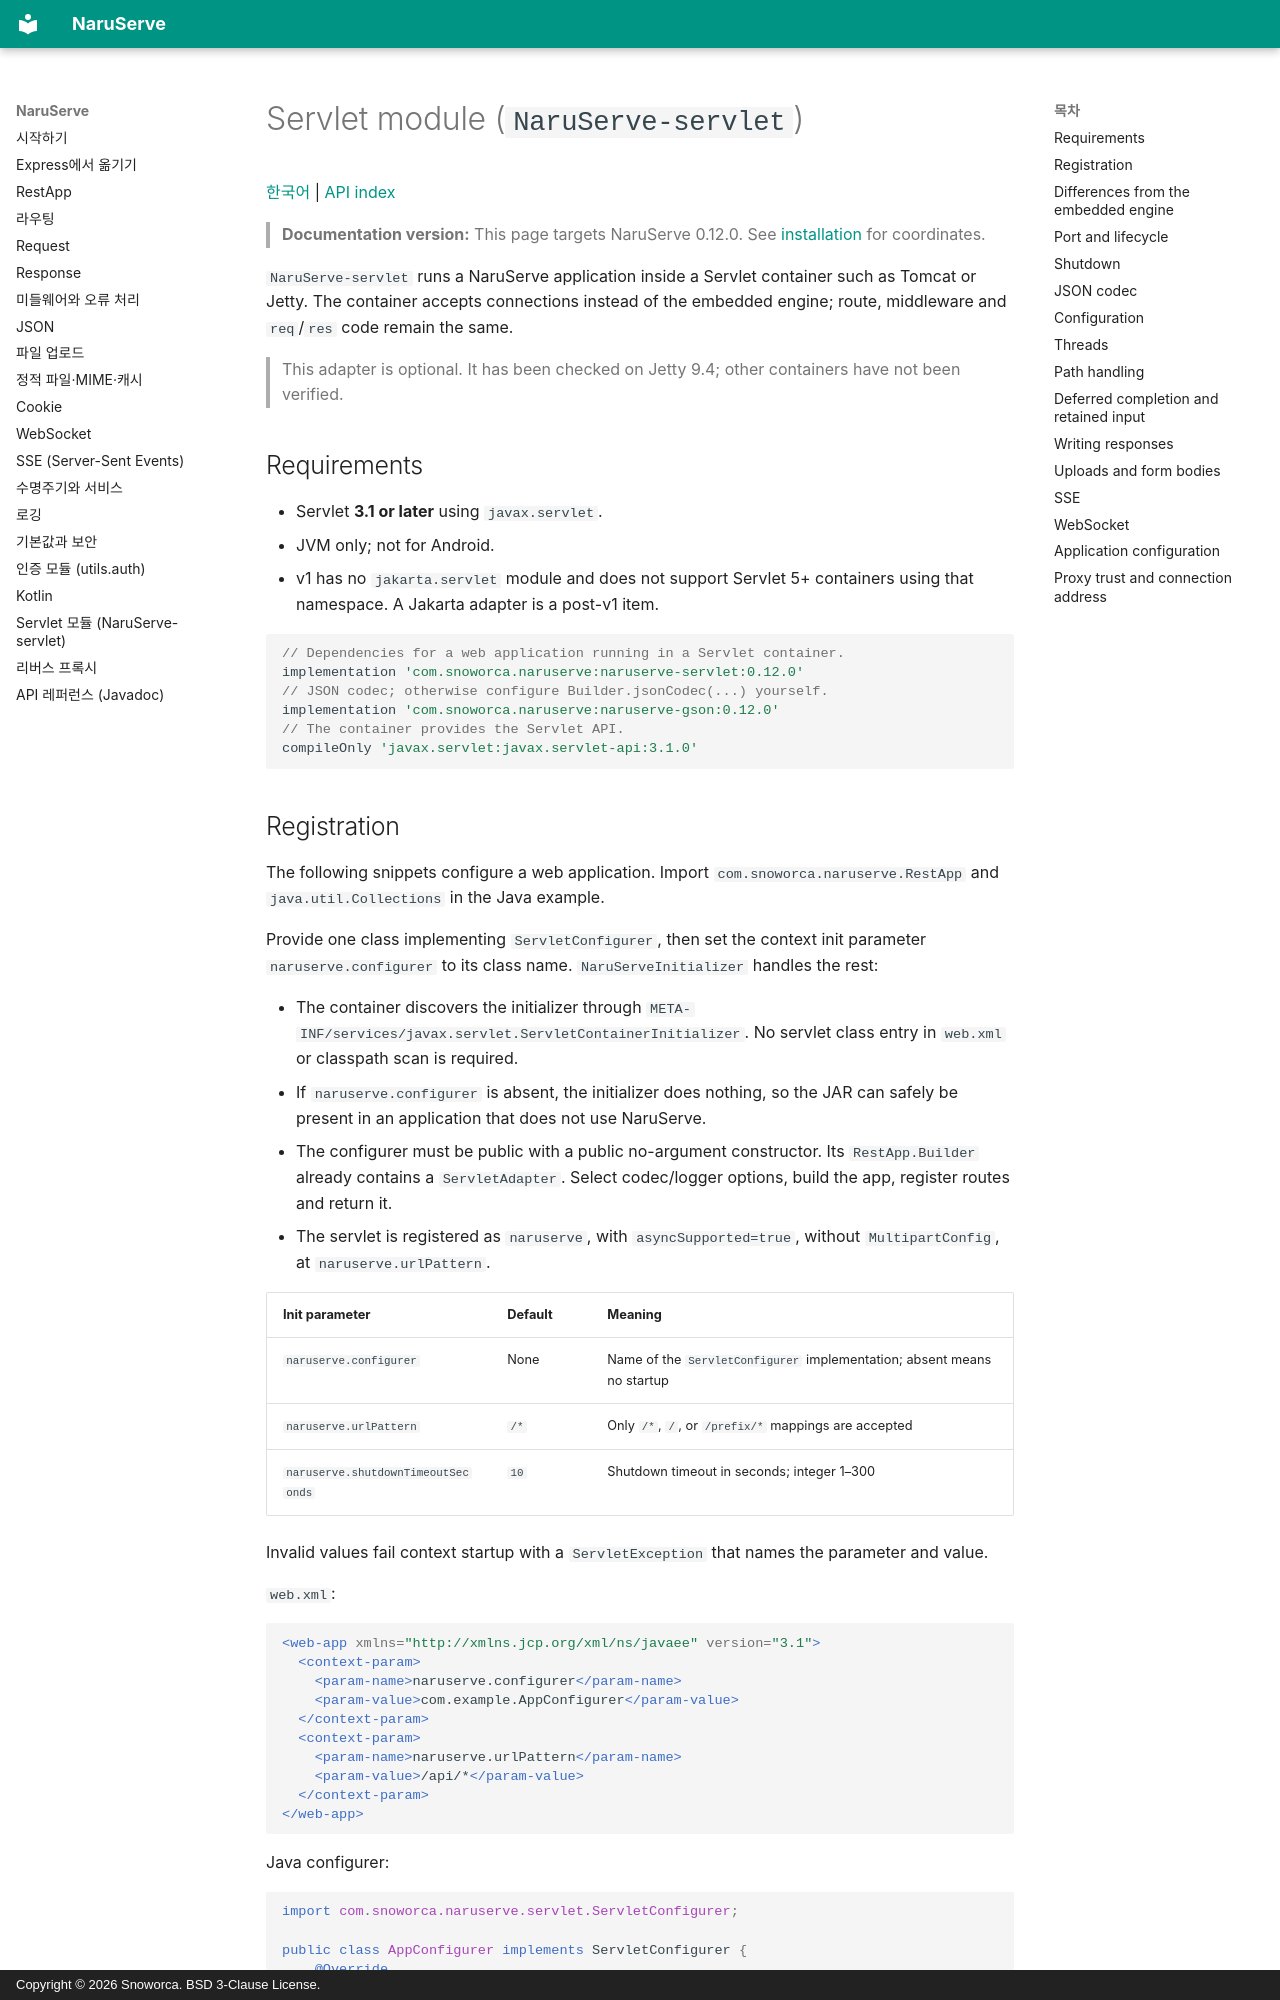

repository: Snoworca/NaruServe · page: en/servlet/index.html · generator: mkdocs · copyright: Copyright © 2026 Snoworca. BSD 3-Clause License.

# Servlet module (`NaruServe-servlet`)

[한국어](../servlet.md) | [API index](README.md)

> **Documentation version:** This page targets NaruServe 0.12.0. See [installation](README.md) for coordinates.

`NaruServe-servlet` runs a NaruServe application inside a Servlet container such as Tomcat or Jetty. The container accepts connections instead of the embedded engine; route, middleware and `req`/`res` code remain the same.

> This adapter is optional. It has been checked on Jetty 9.4; other containers have not been verified.

## Requirements

- Servlet **3.1 or later** using `javax.servlet`.
- JVM only; not for Android.
- v1 has no `jakarta.servlet` module and does not support Servlet 5+ containers using that namespace. A Jakarta adapter is a post-v1 item.

```groovy
// Dependencies for a web application running in a Servlet container.
implementation 'com.snoworca.naruserve:naruserve-servlet:0.12.0'
// JSON codec; otherwise configure Builder.jsonCodec(...) yourself.
implementation 'com.snoworca.naruserve:naruserve-gson:0.12.0'
// The container provides the Servlet API.
compileOnly 'javax.servlet:javax.servlet-api:3.1.0'
```

## Registration

The following snippets configure a web application. Import `com.snoworca.naruserve.RestApp` and `java.util.Collections` in the Java example.

Provide one class implementing `ServletConfigurer`, then set the context init parameter `naruserve.configurer` to its class name. `NaruServeInitializer` handles the rest:

- The container discovers the initializer through `META-INF/services/javax.servlet.ServletContainerInitializer`. No servlet class entry in `web.xml` or classpath scan is required.
- If `naruserve.configurer` is absent, the initializer does nothing, so the JAR can safely be present in an application that does not use NaruServe.
- The configurer must be public with a public no-argument constructor. Its `RestApp.Builder` already contains a `ServletAdapter`. Select codec/logger options, build the app, register routes and return it.
- The servlet is registered as `naruserve`, with `asyncSupported=true`, without `MultipartConfig`, at `naruserve.urlPattern`.

| Init parameter | Default | Meaning |
|---|---|---|
| `naruserve.configurer` | None | Name of the `ServletConfigurer` implementation; absent means no startup |
| `naruserve.urlPattern` | `/*` | Only `/*`, `/`, or `/prefix/*` mappings are accepted |
| `naruserve.shutdownTimeoutSeconds` | `10` | Shutdown timeout in seconds; integer 1–300 |

Invalid values fail context startup with a `ServletException` that names the parameter and value.

`web.xml`:

```xml
<web-app xmlns="http://xmlns.jcp.org/xml/ns/javaee" version="3.1">
  <context-param>
    <param-name>naruserve.configurer</param-name>
    <param-value>com.example.AppConfigurer</param-value>
  </context-param>
  <context-param>
    <param-name>naruserve.urlPattern</param-name>
    <param-value>/api/*</param-value>
  </context-param>
</web-app>
```

Java configurer:

```java
import com.snoworca.naruserve.servlet.ServletConfigurer;

public class AppConfigurer implements ServletConfigurer {
    @Override
    public RestApp configure(RestApp.Builder builder) {
        RestApp app = builder.build();
        app.get("/users/:id", (req, res) -> res.json(Collections.singletonMap("id", req.param("id"))));
        return app;
    }
}
```

Kotlin:

```kotlin
// import com.snoworca.naruserve.servlet.ServletConfigurer
class AppConfigurer : ServletConfigurer {
    override fun configure(builder: RestApp.Builder): RestApp {
        val app = builder.build()
        app.get("/users/:id") { req, res -> res.json(mapOf("id" to req.param("id"))) }
        return app
    }
}
```

Express has no servlet deployment mechanism. The closest analogy is passing an application to an existing host server with `http.createServer(app)`; here, the container hosts the app.
